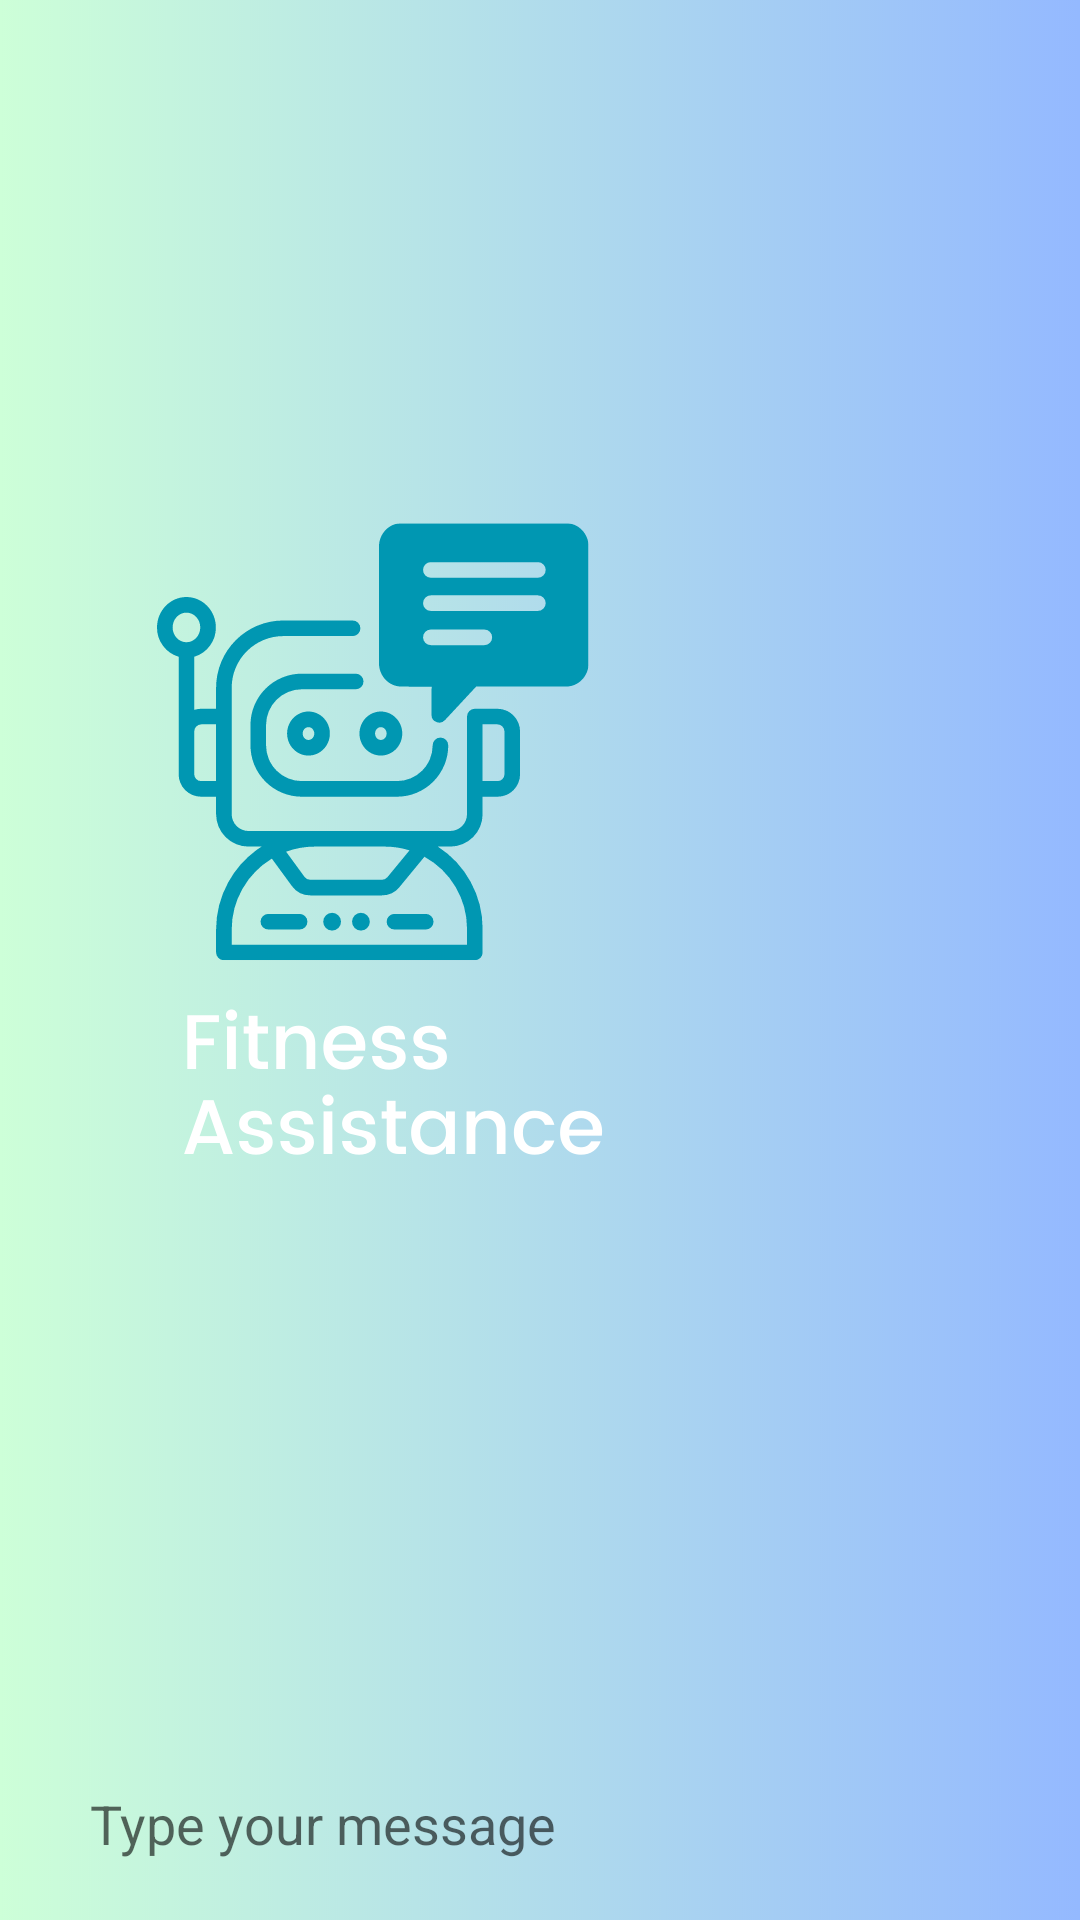

Write the Android layout XML for this screen, with the resource values it uses.
<!-- AndroidManifest.xml: application theme Theme.ChatGPT -->
<!-- res/layout/activity_main.xml -->
<?xml version="1.0" encoding="utf-8"?>
<RelativeLayout xmlns:android="http://schemas.android.com/apk/res/android"
    xmlns:app="http://schemas.android.com/apk/res-auto"
    xmlns:tools="http://schemas.android.com/tools"
    android:layout_width="match_parent"
    android:layout_height="match_parent"
    android:background="@drawable/background2"
    tools:context=".MainActivity">

    <androidx.recyclerview.widget.RecyclerView
        android:id="@+id/recyclerView"
        android:layout_width="match_parent"
        android:layout_height="match_parent"
        android:layout_above="@id/bottom_layout"
        android:scrollbars="none" />

    <RelativeLayout
        android:id="@+id/bottom_layout"
        android:layout_width="match_parent"
        android:layout_height="wrap_content"
        android:layout_alignParentBottom="true"
        android:layout_marginHorizontal="20dp"
        android:layout_marginBottom="10dp">

        <EditText
            android:id="@+id/message_text_text"
            android:layout_width="match_parent"
            android:layout_height="wrap_content"
            android:layout_centerVertical="true"
            android:layout_marginEnd="10dp"
            android:layout_toStartOf="@+id/send_btn"
            android:background="@drawable/edit_text_bg"
            android:hint="Type your message"
            android:padding="10dp"
            android:textColor="@android:color/black" />

        <ImageView
            android:id="@+id/send_btn"
            android:layout_width="25dp"
            android:layout_height="25dp"
            android:layout_alignParentEnd="true"
            android:layout_centerVertical="true"
            android:src="@drawable/ic_send" />

    </RelativeLayout>

</RelativeLayout>
<!-- resources referenced by this layout -->
<resources>
  <!-- drawable background2: png bitmap (drawable, 688746 bytes) -->
  <style name="Theme.ChatGPT" parent="Theme.MaterialComponents.DayNight.DarkActionBar">
          
          <item name="colorPrimary">@color/teal_050</item>
          <item name="colorPrimaryVariant">@color/teal_050</item>
          <item name="colorOnPrimary">@color/white</item>
          
          <item name="colorSecondary">@color/teal_200</item>
          <item name="colorSecondaryVariant">@color/teal_700</item>
          <item name="colorOnSecondary">@color/black</item>
          
          <item name="android:statusBarColor">?attr/colorPrimaryVariant</item>
          
      </style>
  <color name="teal_050">#ff94b9ff</color>
  <color name="white">#FFFFFFFF</color>
  <color name="teal_200">#FF03DAC5</color>
  <color name="teal_700">#FF018786</color>
  <color name="black">#FF000000</color>
</resources>
